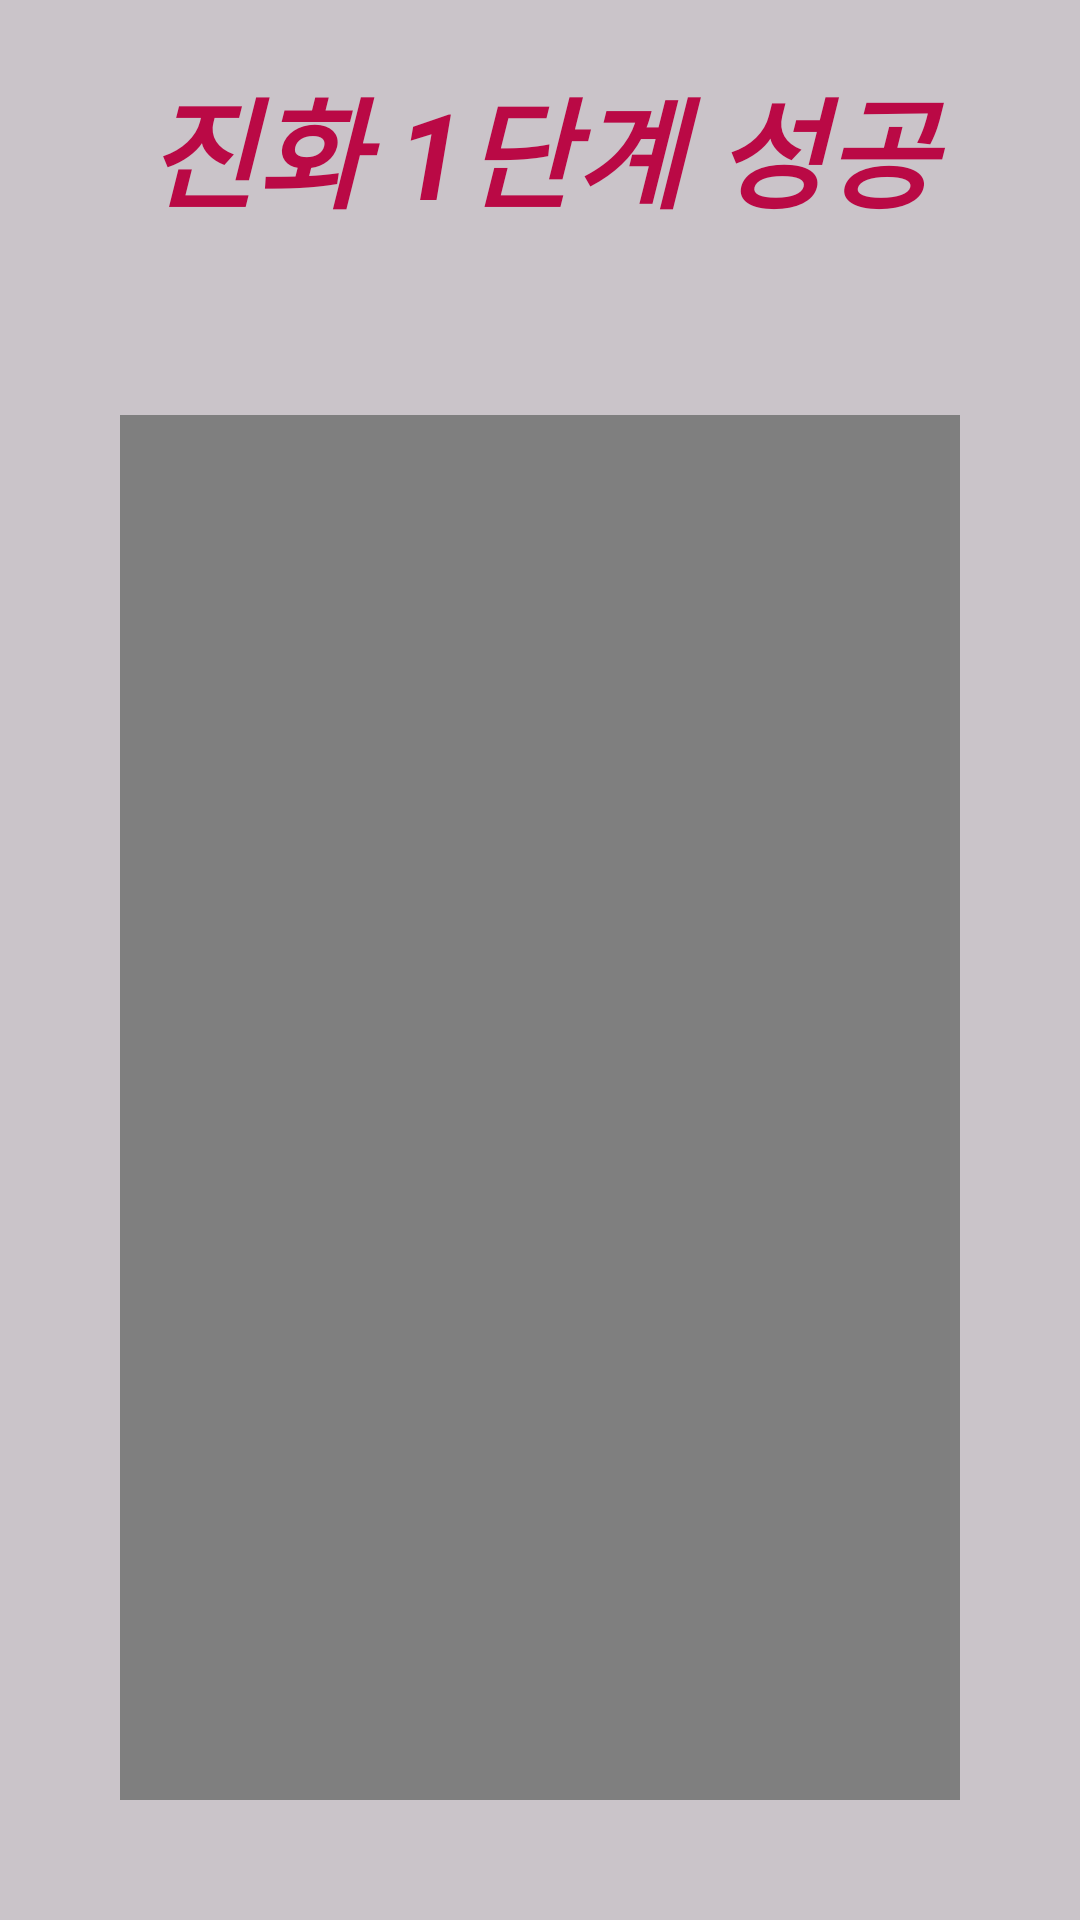

Write the Android layout XML for this screen, with the resource values it uses.
<!-- AndroidManifest.xml: application theme Theme.BlueDragonQuiz -->
<!-- res/layout/activity_evolution.xml -->
<LinearLayout xmlns:android="http://schemas.android.com/apk/res/android"
    android:id="@+id/baseLayout"
    android:layout_width="match_parent"
    android:layout_height="match_parent"
    android:background="#CAC4C9"
    android:orientation="vertical"
    android:layout_gravity="center">

    <TextView
        android:layout_margin="20dp"
        android:id="@+id/text"
        android:layout_width="match_parent"
        android:layout_height="wrap_content"
        android:gravity="center_horizontal"
        android:text="진화 1단계 성공"
        android:textColor="#BA0945"
        android:textSize="40sp"
        android:textStyle="italic|bold"
        android:typeface="sans" />


    <VideoView
        android:layout_margin="40dp"
        android:id="@+id/evolution1"
        android:layout_width="match_parent"
        android:layout_height="wrap_content"/>

</LinearLayout>
<!-- resources referenced by this layout -->
<resources>
  <style name="Theme.BlueDragonQuiz" parent="Base.Theme.BlueDragonQuiz" />
  <style name="Base.Theme.BlueDragonQuiz" parent="Theme.Material3.DayNight.NoActionBar">
          
          
      </style>
</resources>
